Run: headless pygame with SDL's dummy video driver; simulated clock (each Clock.tick advances the game by its frame time, no real sleeping); random seed 0; keys injected as events and as key.get_pressed() state; no mouse input.
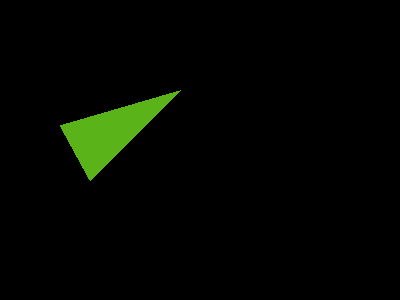
Frame 1 of 4 · flips 1–60 · no input
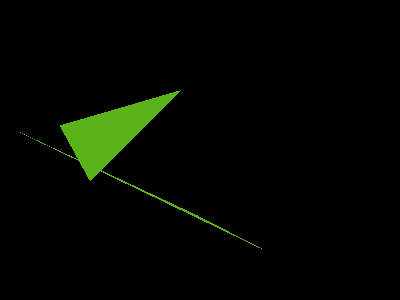
Frame 2 of 4 · flips 61–180 · tapped SPACE, RETURN · held RIGHT (→), D
Frame 3 of 4 · flips 181–300 · held DOWN (↓), S · screen unchanged from frame 2, image omitted
Frame 4 of 4 · flips 301–420 · held LEFT (←), A, UP (↑), W · screen unchanged from frame 3, image omitted

The pygame program that drew these frames:

# Duran Ramlall
# Part 6 of NerdParadise PyGame: Getting Started walkthrough
# Friday April 8 2022
# TEJ4M1 P2 Gr 12

# Import Statements
import pygame 
import random

# Initialize
pygame.init()
screen = pygame.display.set_mode((400, 300))

# Misc
color = (90, 180, 25)
points = [
    (90, 180),
    (180, 90),
    (60, 125)
]


# Declarations
clock = pygame.time.Clock()
done = False

while not done:
    # Event Handler
    for event in pygame.event.get():
        if event.type == pygame.KEYDOWN and event.key == pygame.K_SPACE:
            # X1, Y1
            x1 = random.randrange(0,400)
            y1 = random.randrange(0, 300)
            points[0] = (x1,y1)
            
            # X2, Y2
            x2 = random.randrange(0,400)
            y2 = random.randrange(0,300)
            points[1] = (x2,y2)
            
            #X3, Y3
            x3 = random.randrange(0,400)
            y3 = random.randrange(0,300)
            points[2] = (x3,y3)
            
            pygame.display.update()
        if event.type == pygame.QUIT:
            done = True

    pygame.draw.polygon(screen,color, points)
    
    # Update Screen
    pygame.display.flip()
    clock.tick(60)
    
